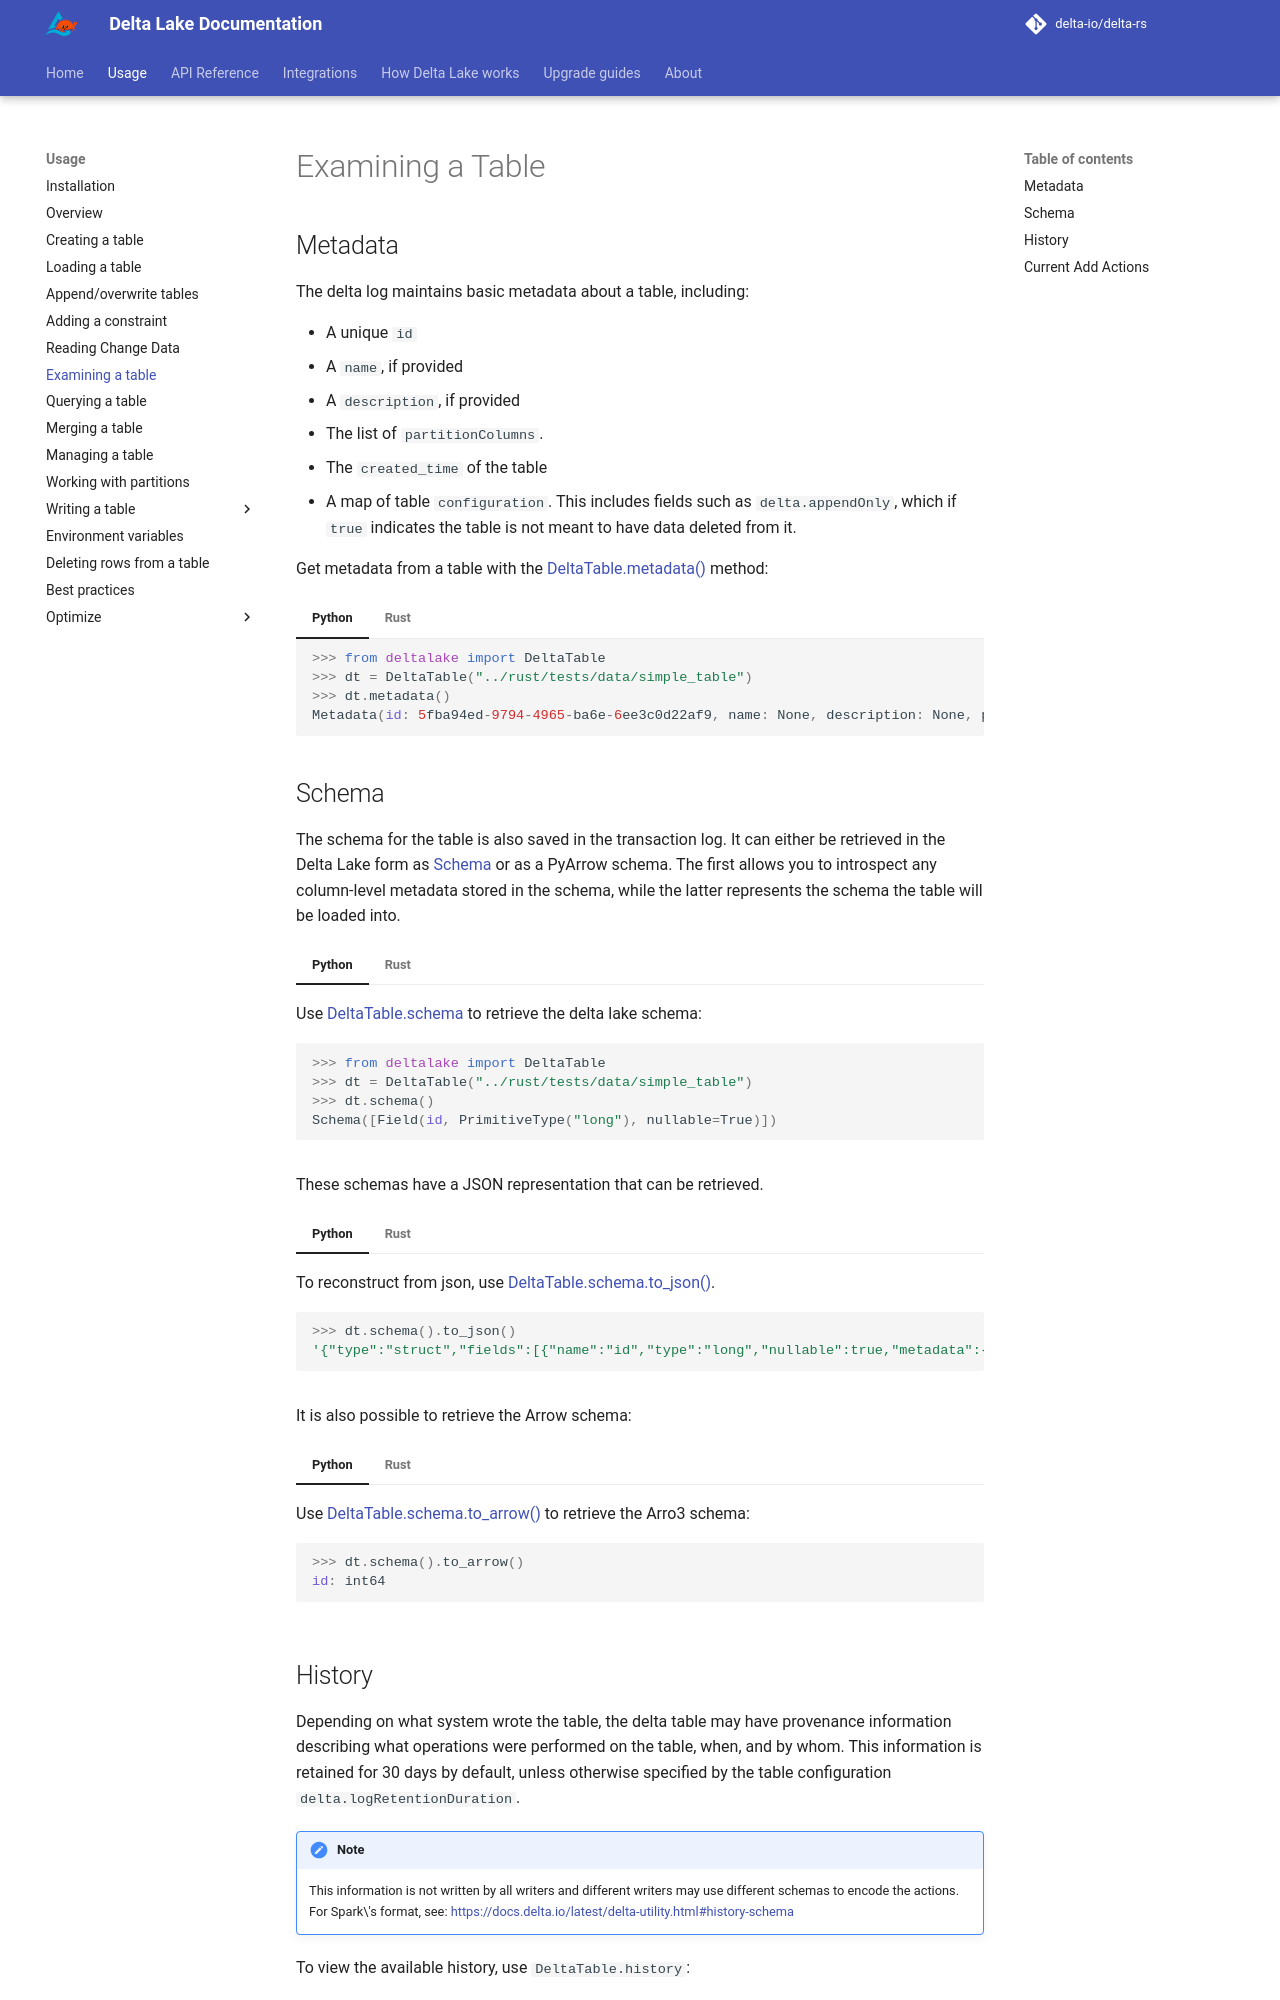

repository: delta-io/delta-rs · page: 1.7.0/usage/examining-table/index.html · generator: mkdocs

# Examining a Table

## Metadata

The delta log maintains basic metadata about a table, including:

-   A unique `id`
-   A `name`, if provided
-   A `description`, if provided
-   The list of `partitionColumns`.
-   The `created_time` of the table
-   A map of table `configuration`. This includes fields such as
    `delta.appendOnly`, which if `true` indicates the table is not meant
    to have data deleted from it.

Get metadata from a table with the
[DeltaTable.metadata()][deltalake.table.DeltaTable.metadata] method:

=== "Python"
    ``` python
    >>> from deltalake import DeltaTable
    >>> dt = DeltaTable("../rust/tests/data/simple_table")
    >>> dt.metadata()
    Metadata(id: 5fba94ed-9794-4965-ba6e-6ee3c0d22af9, name: None, description: None, partitionColumns: [], created_time: 1587968585495, configuration={})
    ```
=== "Rust"
    ```rust
    let delta_path = Url::from_directory_path("/rust/tests/data/simple_table").unwrap();
    let table = deltalake::open_table(delta_path).await?;
    let state = table.state.as_ref().unwrap();
    println!("metadata: {:?}", state.metadata());
    ```


## Schema

The schema for the table is also saved in the transaction log. It can
either be retrieved in the Delta Lake form as
[Schema][deltalake.schema.Schema] or as a
PyArrow schema. The first allows you to introspect any column-level
metadata stored in the schema, while the latter represents the schema
the table will be loaded into.



=== "Python"
    Use [DeltaTable.schema][deltalake.table.DeltaTable.schema] to retrieve the delta lake schema:
    ``` python
    >>> from deltalake import DeltaTable
    >>> dt = DeltaTable("../rust/tests/data/simple_table")
    >>> dt.schema()
    Schema([Field(id, PrimitiveType("long"), nullable=True)])
    ```
=== "Rust"
    Use `DeltaTable::get_schema` to retrieve the delta lake schema
    ```rust
    let delta_path = Url::from_directory_path("/tmp/some-table").unwrap();
    let table = open_table(delta_path).await?;
    let state = table.state.as_ref().unwrap();
    let schema = state.schema();
    println!("schema: {:?}", schema);
    ```
These schemas have a JSON representation that can be retrieved.

=== "Python"
    To reconstruct from json, use [DeltaTable.schema.to_json()][deltalake.schema.Schema.to_json].
    ``` python
    >>> dt.schema().to_json()
    '{"type":"struct","fields":[{"name":"id","type":"long","nullable":true,"metadata":{}}]}'
    ```
=== "Rust"
    Use `serde_json` to get the schema as a json.
    ```rust
    println!("{}", serde_json::to_string_pretty(&schema)?);
    ```
It is also possible to retrieve the Arrow schema:
=== "Python"

    Use [DeltaTable.schema.to_arrow()][deltalake.schema.Schema.to_arrow] to retrieve the Arro3 schema:

    ``` python
    >>> dt.schema().to_arrow()
    id: int64
    ```
=== "Rust"
    ```rust
    let arrow_schema = state.snapshot().arrow_schema();
    println!("arrow_schema: {:?}", schema);
    ```
